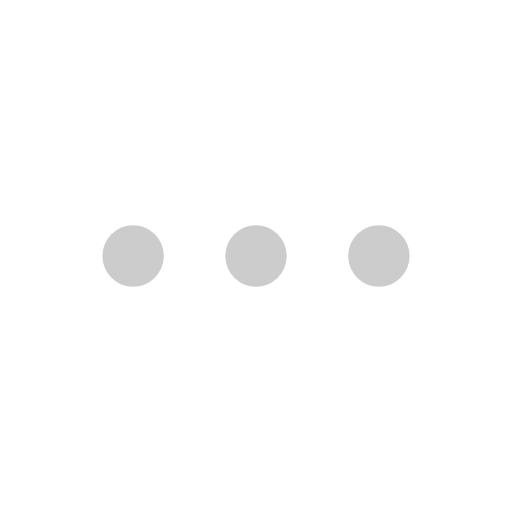
t = 0.00 s
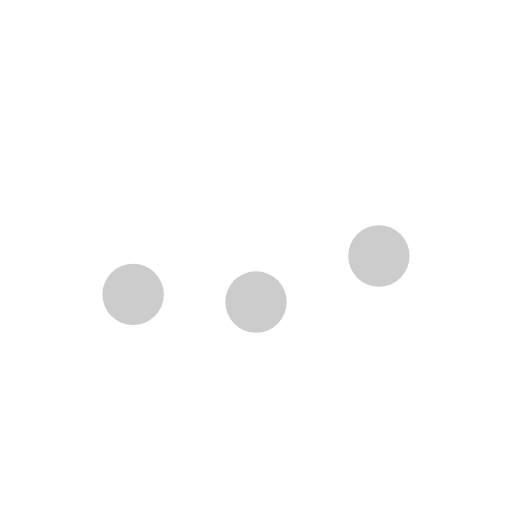
t = 0.23 s
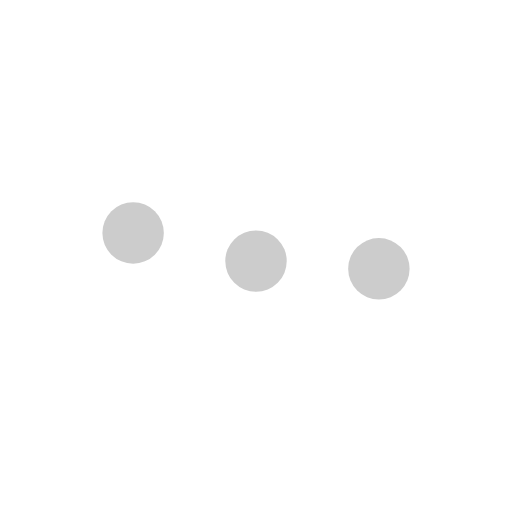
t = 0.43 s
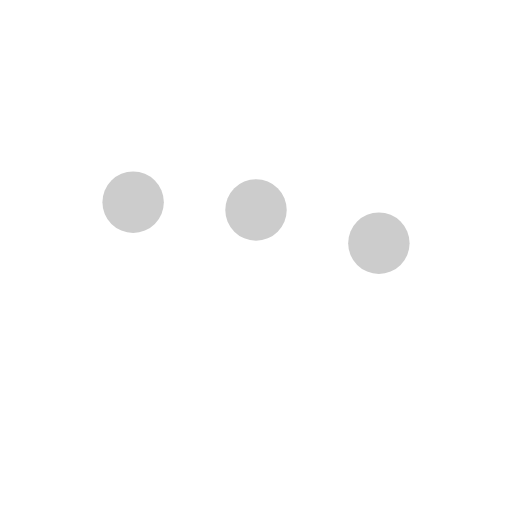
t = 0.68 s
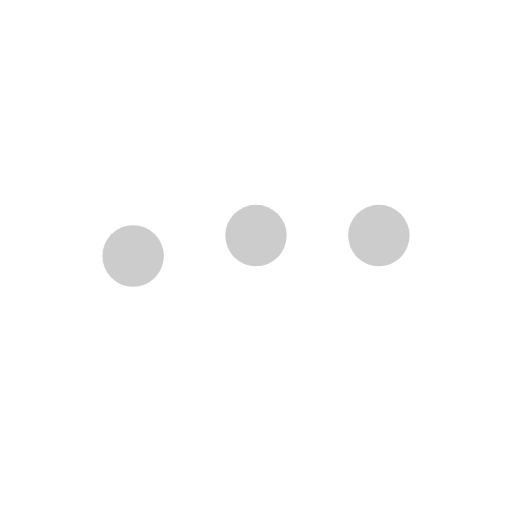
t = 0.85 s
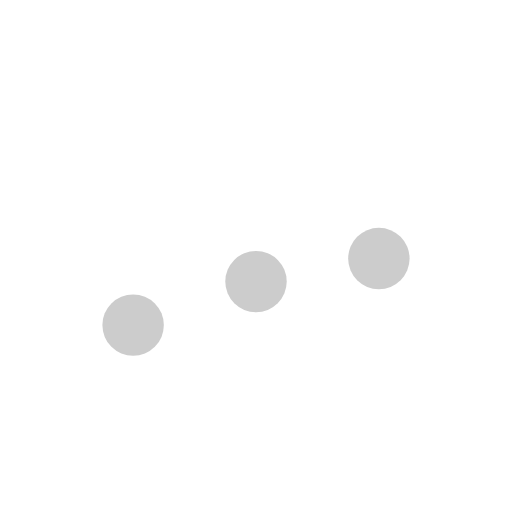
t = 1.08 s

The animated SVG that drew these frames (rendered in a browser with its animation timeline set to each time). Animation: 3 SMIL elements (animateTransform=3); one cycle of 1.30 s, repeats indefinitely.

<svg version="1.1" id="L5" xmlns="http://www.w3.org/2000/svg" xmlns:xlink="http://www.w3.org/1999/xlink" x="0" y="0" viewBox="0 0 100 100" enable-background="new 0 0 0 0" xml:space="preserve">
  <g transform="translate(20,0)">
    <circle fill="#ccc" stroke="none" cx="6" cy="50" r="6">
      <animateTransform attributeName="transform" dur="1s" type="translate" values="0 15 ; 0 -15; 0 15" repeatCount="indefinite" begin="0.1"></animateTransform>
    </circle>
    <circle fill="#ccc" stroke="none" cx="30" cy="50" r="6">
      <animateTransform attributeName="transform" dur="1s" type="translate" values="0 10 ; 0 -10; 0 10" repeatCount="indefinite" begin="0.2"></animateTransform>
    </circle>
    <circle fill="#ccc" stroke="none" cx="54" cy="50" r="6">
      <animateTransform attributeName="transform" dur="1s" type="translate" values="0 5 ; 0 -5; 0 5" repeatCount="indefinite" begin="0.3"></animateTransform>
    </circle>
  </g>
</svg>